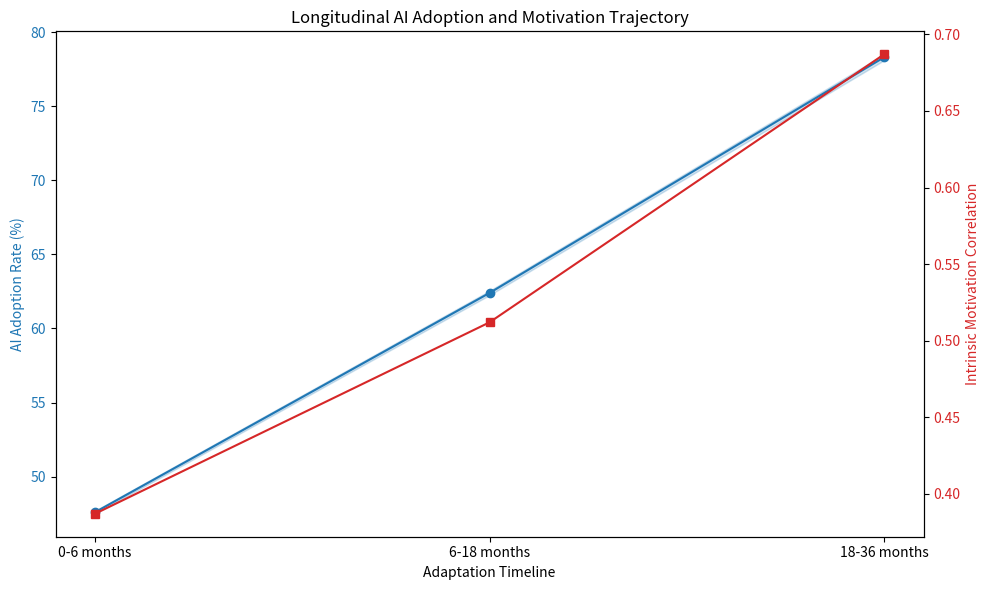

Here is the Python script that generated this plot:
import matplotlib.pyplot as plt
import numpy as np
import pandas as pd
import seaborn as sns

# Simulated longitudinal data
time_points = ['0-6 months', '6-18 months', '18-36 months']
adoption_rates = [47.6, 62.4, 78.3]
motivation_correlations = [0.387, 0.512, 0.687]
confidence_intervals = [0.1, 0.15, 0.2]

fig, ax1 = plt.subplots(figsize=(10, 6))

# Adoption Rates
color = 'tab:blue'
ax1.set_xlabel('Adaptation Timeline')
ax1.set_ylabel('AI Adoption Rate (%)', color=color)
ax1.plot(time_points, adoption_rates, color=color, marker='o')
ax1.fill_between(time_points, 
                 [rate - ci for rate, ci in zip(adoption_rates, confidence_intervals)],
                 [rate + ci for rate, ci in zip(adoption_rates, confidence_intervals)],
                 color=color, alpha=0.2)
ax1.tick_params(axis='y', labelcolor=color)

# Motivation Correlation
ax2 = ax1.twinx()
color = 'tab:red'
ax2.set_ylabel('Intrinsic Motivation Correlation', color=color)
ax2.plot(time_points, motivation_correlations, color=color, marker='s')
ax2.tick_params(axis='y', labelcolor=color)

plt.title('Longitudinal AI Adoption and Motivation Trajectory')
plt.tight_layout()
plt.show()